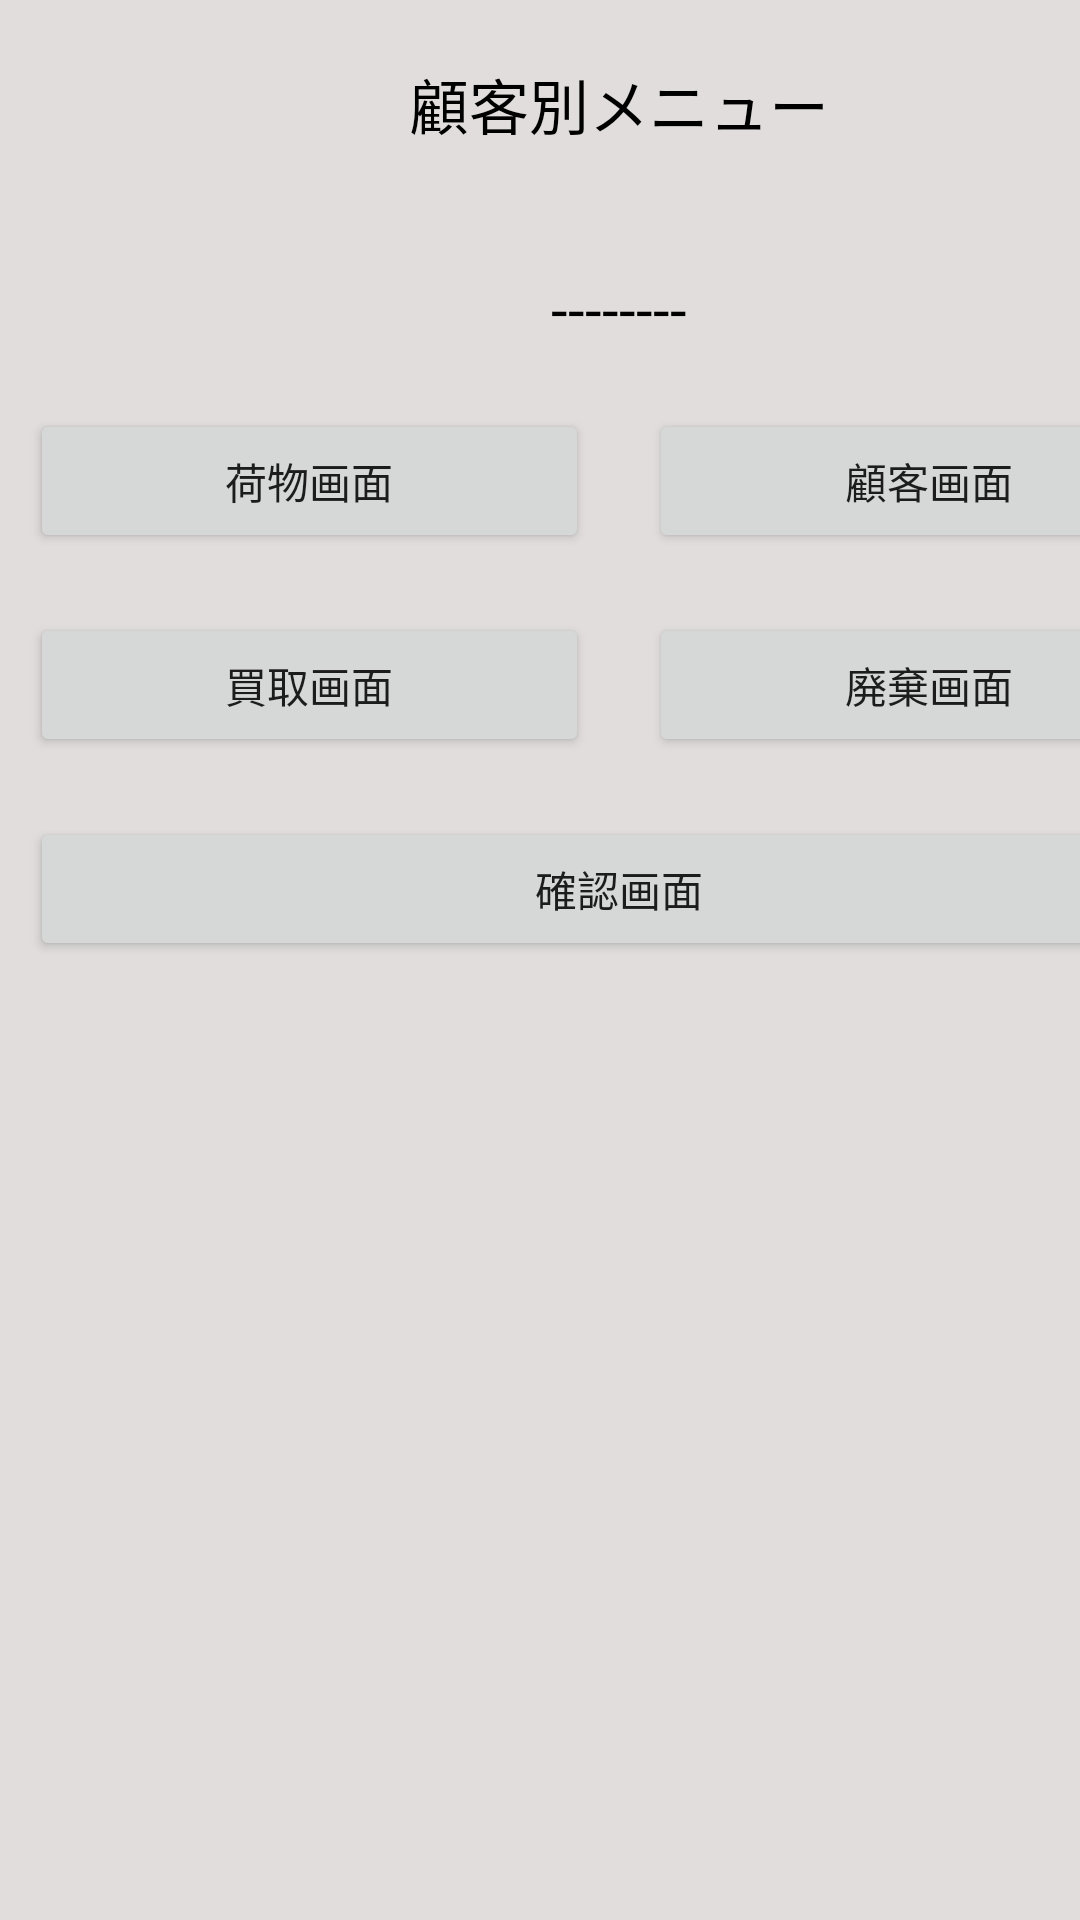

Reconstruct the res/layout file that produces this screen, plus the resources it refers to.
<!-- AndroidManifest.xml: application theme Theme.FuncSaisu -->
<!-- res/layout/activity_client_menu.xml -->
<?xml version="1.0" encoding="utf-8"?>
<androidx.constraintlayout.widget.ConstraintLayout xmlns:android="http://schemas.android.com/apk/res/android"
    xmlns:tools="http://schemas.android.com/tools"
    android:layout_width="match_parent"
    android:layout_height="match_parent"
    tools:context=".Client_Menu">

    <LinearLayout
        android:layout_width="413dp"
        android:layout_height="733dp"
        android:background="@color/bk_all"
        android:orientation="vertical"
        tools:ignore="MissingConstraints"
        tools:layout_editor_absoluteX="-2dp">

        <TextView
            android:layout_width="wrap_content"
            android:layout_height="wrap_content"
            android:layout_gravity="center_horizontal"
            android:layout_margin="20dp"
            android:text="@string/Client_Menu_ui"
            android:textColor="@color/black"
            android:textSize="20sp" />

        <TextView
            android:id="@+id/c_name"
            android:layout_width="wrap_content"
            android:layout_height="wrap_content"
            android:layout_gravity="center_horizontal"
            android:layout_margin="20dp"
            android:text="--------"
            android:textColor="@color/black"
            android:textSize="20sp"
            tools:ignore="HardcodedText" />

        <LinearLayout
            android:layout_width="match_parent"
            android:layout_height="wrap_content"
            android:orientation="horizontal">

            <Button
                android:id="@+id/Load_btn"
                android:layout_width="wrap_content"
                android:layout_height="wrap_content"
                android:layout_gravity="center_horizontal"
                android:layout_margin="10dp"
                android:layout_weight="1"
                android:text="@string/Load_btn"
                tools:ignore="ButtonStyle" />

            <Button
                android:id="@+id/Client_btn"
                android:layout_width="wrap_content"
                android:layout_height="wrap_content"
                android:layout_gravity="center_horizontal"
                android:layout_margin="10dp"
                android:layout_weight="1"
                android:text="@string/Client_btn"
                tools:ignore="ButtonStyle" />
        </LinearLayout>

        <LinearLayout
            android:layout_width="match_parent"
            android:layout_height="wrap_content"
            android:orientation="horizontal">

            <Button
                android:id="@+id/Purchase_btn"
                android:layout_width="wrap_content"
                android:layout_height="wrap_content"
                android:layout_gravity="center_horizontal"
                android:layout_margin="10dp"
                android:layout_weight="1"
                android:text="@string/Purchase_btn"
                tools:ignore="ButtonStyle" />

            <Button
                android:id="@+id/Waste_btn"
                android:layout_width="wrap_content"
                android:layout_height="wrap_content"
                android:layout_gravity="center_horizontal"
                android:layout_margin="10dp"
                android:layout_weight="1"
                android:text="@string/Waste_btn"
                tools:ignore="ButtonStyle" />
        </LinearLayout>

        <LinearLayout
            android:layout_width="match_parent"
            android:layout_height="wrap_content"
            android:orientation="horizontal">

            <Button
                android:id="@+id/Confirmation_btn"
                android:layout_width="wrap_content"
                android:layout_height="wrap_content"
                android:layout_gravity="center_horizontal"
                android:layout_margin="10dp"
                android:layout_weight="1"
                android:text="@string/Confirmation_btn"
                tools:ignore="ButtonStyle,InefficientWeight" />
        </LinearLayout>

    </LinearLayout>
</androidx.constraintlayout.widget.ConstraintLayout>
<!-- resources referenced by this layout -->
<resources>
  <color name="bk_all">#E1DDDD</color>
  <color name="black">#ff000000</color>
  <string name="Client_Menu_ui">顧客別メニュー</string>
  <string name="Client_btn">顧客画面</string>
  <string name="Confirmation_btn">確認画面</string>
  <string name="Load_btn">荷物画面</string>
  <string name="Purchase_btn">買取画面</string>
  <string name="Waste_btn">廃棄画面</string>
  <style name="Theme.FuncSaisu" parent="Theme.MaterialComponents.DayNight.DarkActionBar">
          
          <item name="colorPrimary">@color/purple_500</item>
          <item name="colorPrimaryVariant">@color/purple_700</item>
          <item name="colorOnPrimary">@color/white</item>
          
          <item name="colorSecondary">@color/teal_200</item>
          <item name="colorSecondaryVariant">@color/teal_700</item>
          <item name="colorOnSecondary">@color/black</item>
          
          <item name="android:statusBarColor" tools:targetApi="l">?attr/colorPrimaryVariant</item>
          
      </style>
  <color name="purple_500">#FF6200EE</color>
  <color name="purple_700">#FF3700B3</color>
  <color name="white">#FFFFFFFF</color>
  <color name="teal_200">#FF03DAC5</color>
  <color name="teal_700">#FF018786</color>
</resources>
